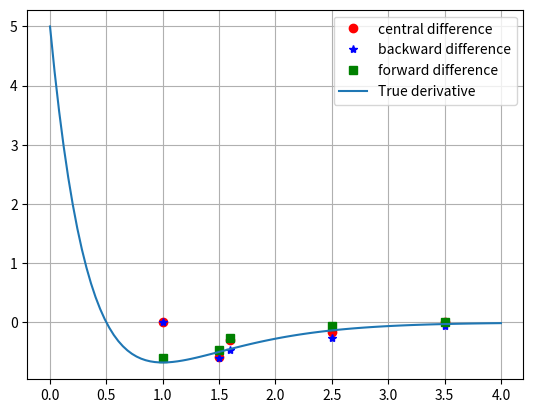

This chart was generated by the following Python code:
import numpy as np
import matplotlib.pyplot as plt

def derivative(f, x, method='central'):
    n=len(x)
    deriv=[0]*n
    if method=='central':
        for i in range (1, n-1):
            deriv[i]=(f[i+1]-f[i-1])/(x[i+1]-x[i-1])
    elif method=='backward':
        for i in range (1,n):
            deriv[i]=(f[i]-f[i-1])/(x[i]-x[i-1])
    elif method=='forward':
        for i in range (n-1):
            deriv[i]=(f[i+1]-f[i])/(x[i+1]-x[i])
    else:
        print("Wrong difference method!")
        return None
    return deriv

x=np.array([1, 1.5, 1.6, 2.5, 3.5])
f=np.array([0.6767, 0.3734, 0.3261, 0.08422, 0.01596])
dfdx=lambda x: np.exp(-2*x)*(5-10*x)
der_central=derivative(f, x)
der_backward=derivative(f,x, 'backward')
der_forward=derivative(f, x, 'forward')
der_true=dfdx(x)   # true derivative
print('  x    true derivative  central_difference  backward_difference forward_difference')
print(' _________________________________________________________________________________')
    
for i in range (len(x)):
    print(f'{x[i]:5.2f} {der_true[i]:10.5f}  {der_central[i]:10.5f} {der_backward[i]:10.5f} {der_forward[i]:10.5f}')
    
x_new=np.linspace(0, 4, 100)
y_new=dfdx(x_new)
plt.plot(x, der_central, 'ro', label='central difference')
plt.plot(x, der_backward, 'b*', label='backward difference')
plt.plot(x, der_forward, 'gs', label='forward difference')
plt.plot(x_new, y_new, label='True derivative')
plt.grid()
plt.legend()
plt.show()
